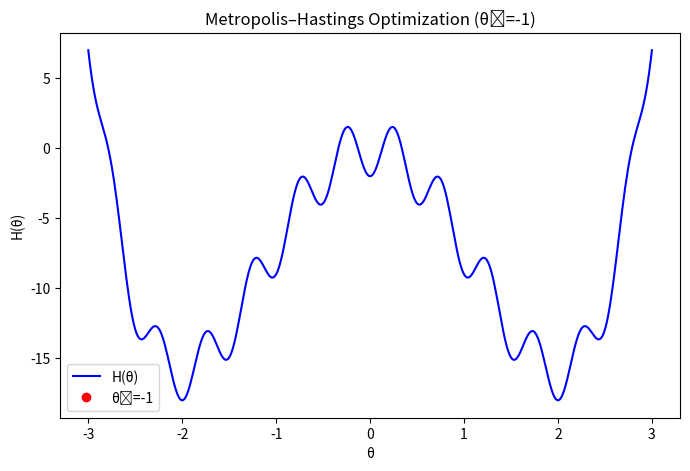

Reproduce this figure in Python. (Note: this script raises an exception after producing the figure.)
import numpy as np
import matplotlib.pyplot as plt
import matplotlib.animation as animation

# Define the Hamiltonian function
def H(theta):
    return theta**4 - 8 * theta**2 - 2 * np.cos(4 * np.pi * theta)

# Metropolis–Hastings algorithm
def metropolis_hastings(theta0, beta, sigma, num_steps):
    theta = theta0
    history = [theta]

    for _ in range(num_steps):
        theta_proposed = theta + np.random.normal(0, sigma)  # Propose new theta
        delta_H = H(theta_proposed) - H(theta)
        acceptance_ratio = np.exp(-beta * delta_H)

        if delta_H < 0 or np.random.rand() < acceptance_ratio:
            theta = theta_proposed  # Accept move

        history.append(theta)

    return np.array(history)

# Parameters
beta = 1.5  # Set an intermediate β value
sigma = 0.5  # Step size for Gaussian proposal
num_steps = 200  # Number of iterations for animation
initial_guesses = [-1, 0.5, 3]  # Different initial starting points

# Loop through each initial guess and create a separate animation
for theta0 in initial_guesses:
    history = metropolis_hastings(theta0, beta, sigma, num_steps)

    # Create figure
    fig, ax = plt.subplots(figsize=(8, 5))
    theta_vals = np.linspace(-3, 3, 400)
    H_vals = H(theta_vals)
    ax.plot(theta_vals, H_vals, label="H(θ)", color='blue')  # Plot energy landscape
    point, = ax.plot([], [], 'ro', markersize=6, label=f"θ₀={theta0}")  # Red dot for steps
    ax.set_xlabel("θ")
    ax.set_ylabel("H(θ)")
    ax.set_title(f"Metropolis–Hastings Optimization (θ₀={theta0})")
    ax.legend()

    # Update function for animation
    def update(frame):
        point.set_data(history[frame], H(history[frame]))
        return point,

    # Create animation
    ani = animation.FuncAnimation(fig, update, frames=num_steps, interval=100, blit=True)

    # Save animation as mp4 file
    filename = f"metropolis_hastings_theta_{theta0}.mp4"
    ani.save(filename, writer="ffmpeg", fps=20)

    print(f"Animation saved as {filename}")